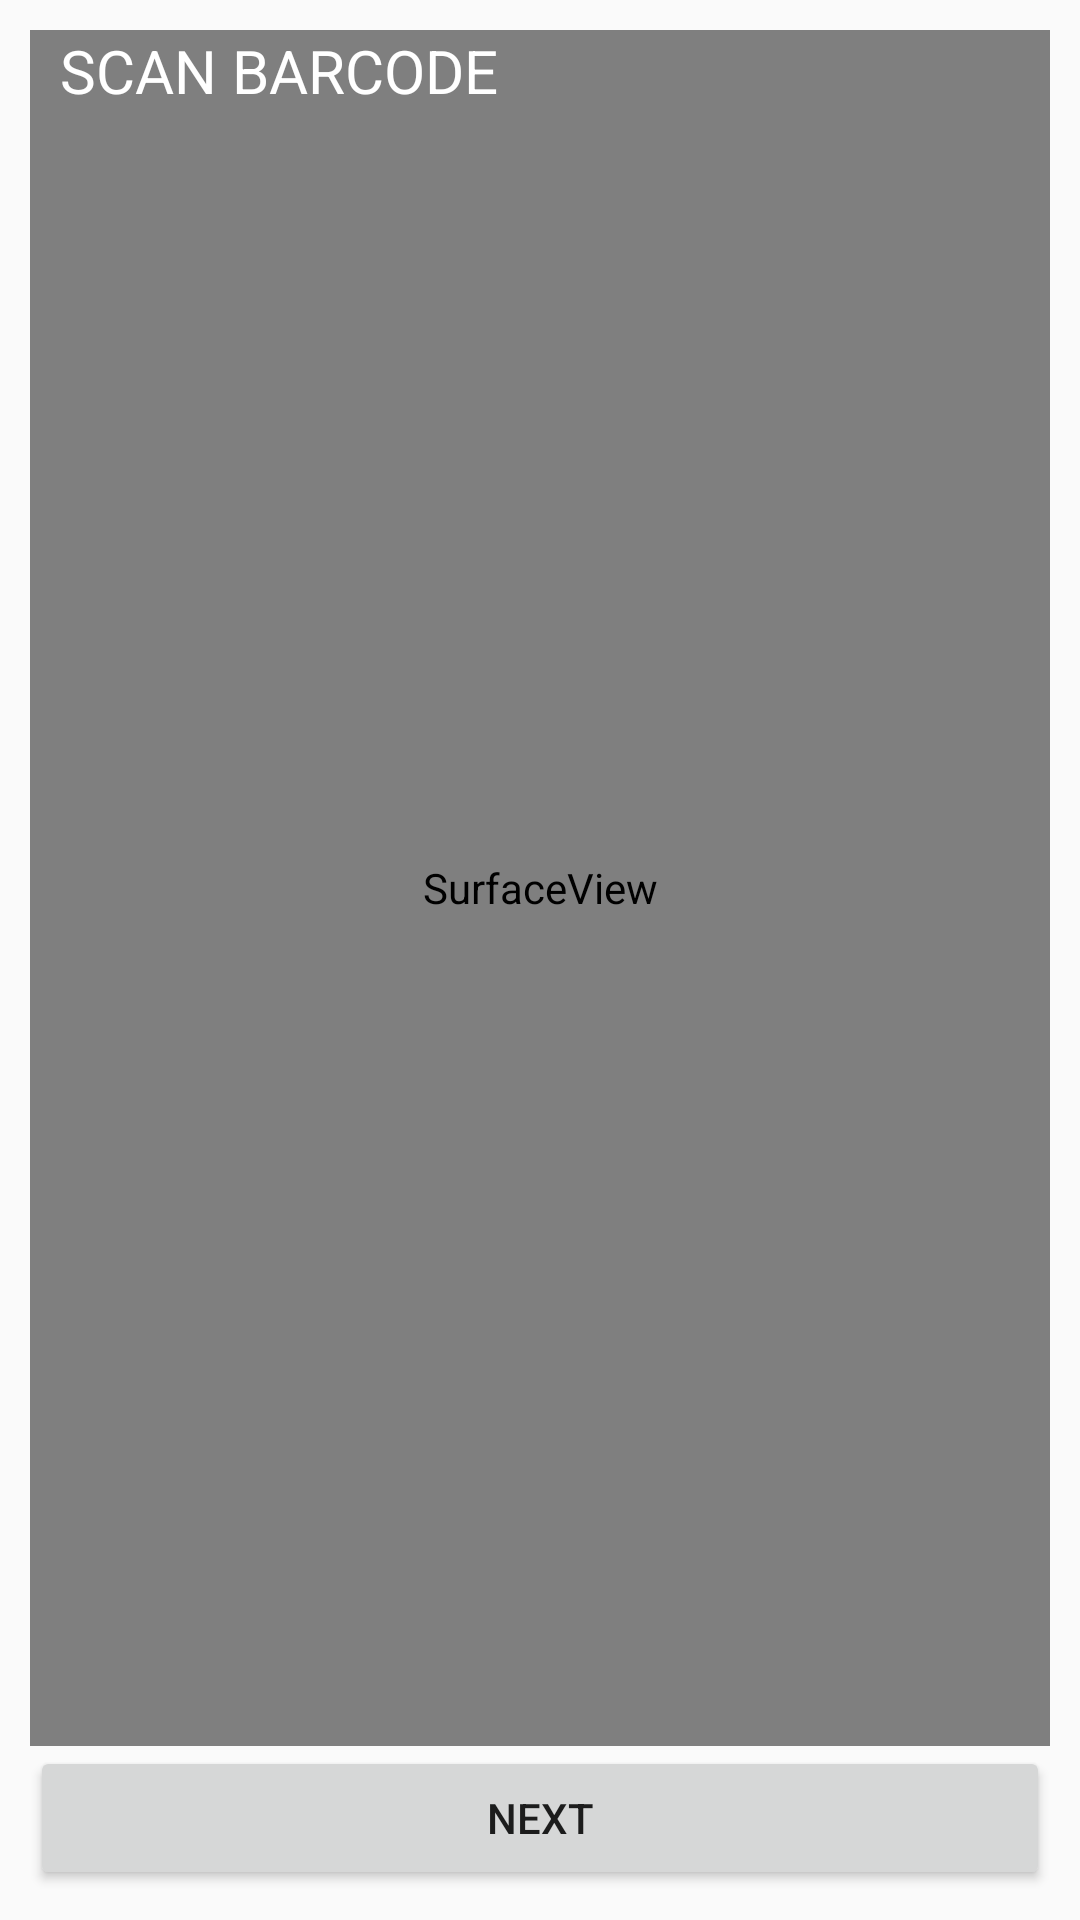

Produce the Android XML layout that renders to this screen, including the resource entries it uses.
<!-- AndroidManifest.xml: application theme AppTheme -->
<!-- res/layout/activity_scan_barcode.xml -->
<?xml version="1.0" encoding="utf-8"?>
<RelativeLayout xmlns:android="http://schemas.android.com/apk/res/android"
                android:layout_height="match_parent"
                android:layout_width="match_parent"
                android:padding="10dp"
                android:keepScreenOn="true">


    <SurfaceView android:layout_width="match_parent" android:layout_height="match_parent"
                 android:layout_centerVertical="true"
                 android:id="@+id/surfaceView"
                 android:layout_above="@+id/buttonAction"
                 android:layout_alignParentStart="true"
    />


    <TextView android:layout_width="wrap_content"
              android:layout_height="wrap_content"
              android:id="@+id/textBarcodeValue"
              android:layout_alignParentTop="true"

              android:layout_marginStart="10dp"
              android:text="SCAN BARCODE"
              android:textColor="@android:color/white"
              android:textSize="20sp"

    />

    <Button android:layout_width="match_parent"
            android:layout_height="wrap_content"
            android:id="@+id/buttonAction"
            android:layout_alignParentBottom="true"
            android:text="NEXT"

    />


</RelativeLayout>
<!-- resources referenced by this layout -->
<resources>
  <style name="AppTheme" parent="Theme.AppCompat.Light.DarkActionBar">
          
          <item name="colorPrimary">@color/colorPrimary</item>
          <item name="colorPrimaryDark">@color/colorPrimaryDark</item>
          <item name="colorAccent">@color/colorAccent</item>
  
          <item name="windowActionBar">false</item>
          <item name="windowNoTitle">true</item>
  
          <item name="drawerArrowStyle">@style/DrawerIconStyle</item>
  
      </style>
  <color name="colorPrimary">#3F51B5</color>
  <color name="colorPrimaryDark">#1D1E29</color>
  <color name="colorAccent">#e7ea10</color>
  <style name="DrawerIconStyle" parent="Widget.AppCompat.DrawerArrowToggle">
          <item name="color">@android:color/white</item>
      </style>
</resources>
